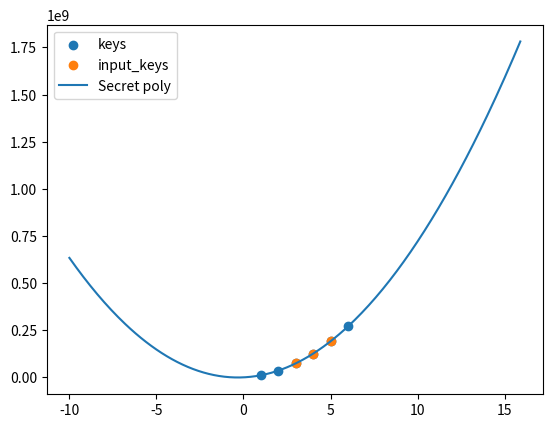

Python code for this plot:
import numpy as np
from scipy.interpolate import lagrange
import secrets

number_of_keys = 6
number_of_required_keys = 3

keys_coeff = [secrets.randbelow(10000000) for x in range(number_of_required_keys-1)] # Random chosen number_of_required_keys-1
common_secret = 1234 # This is the secret we want to share between the keys
secret_poly = np.poly1d([*keys_coeff, common_secret])

print(keys_coeff)
keys = [(i+1, secret_poly(i+1)) for i in range(number_of_keys)]

for i, x in keys:
    print(f"Secret {i+1}: {x}")


input_keys = [x for x in keys[-number_of_required_keys-1:-1]]
print(input_keys)
input_x = [x for x, y in input_keys]
input_y = [y for x, y in input_keys]
recv_poly = lagrange(input_x, input_y)


print(recv_poly)
recovered_secret = int(recv_poly.c[-1])


print("secret", recovered_secret)



import matplotlib.pyplot as plt
from numpy.polynomial.polynomial import Polynomial

plt.scatter(range(1, number_of_keys+1), [x for (_, x) in keys], label='keys')
plt.scatter(input_x, input_y, label='input_keys')
poly_x = np.arange(-10, number_of_keys+10, step=0.1)
plt.plot(poly_x, secret_poly(poly_x), label='Secret poly')
plt.legend()
plt.show()
